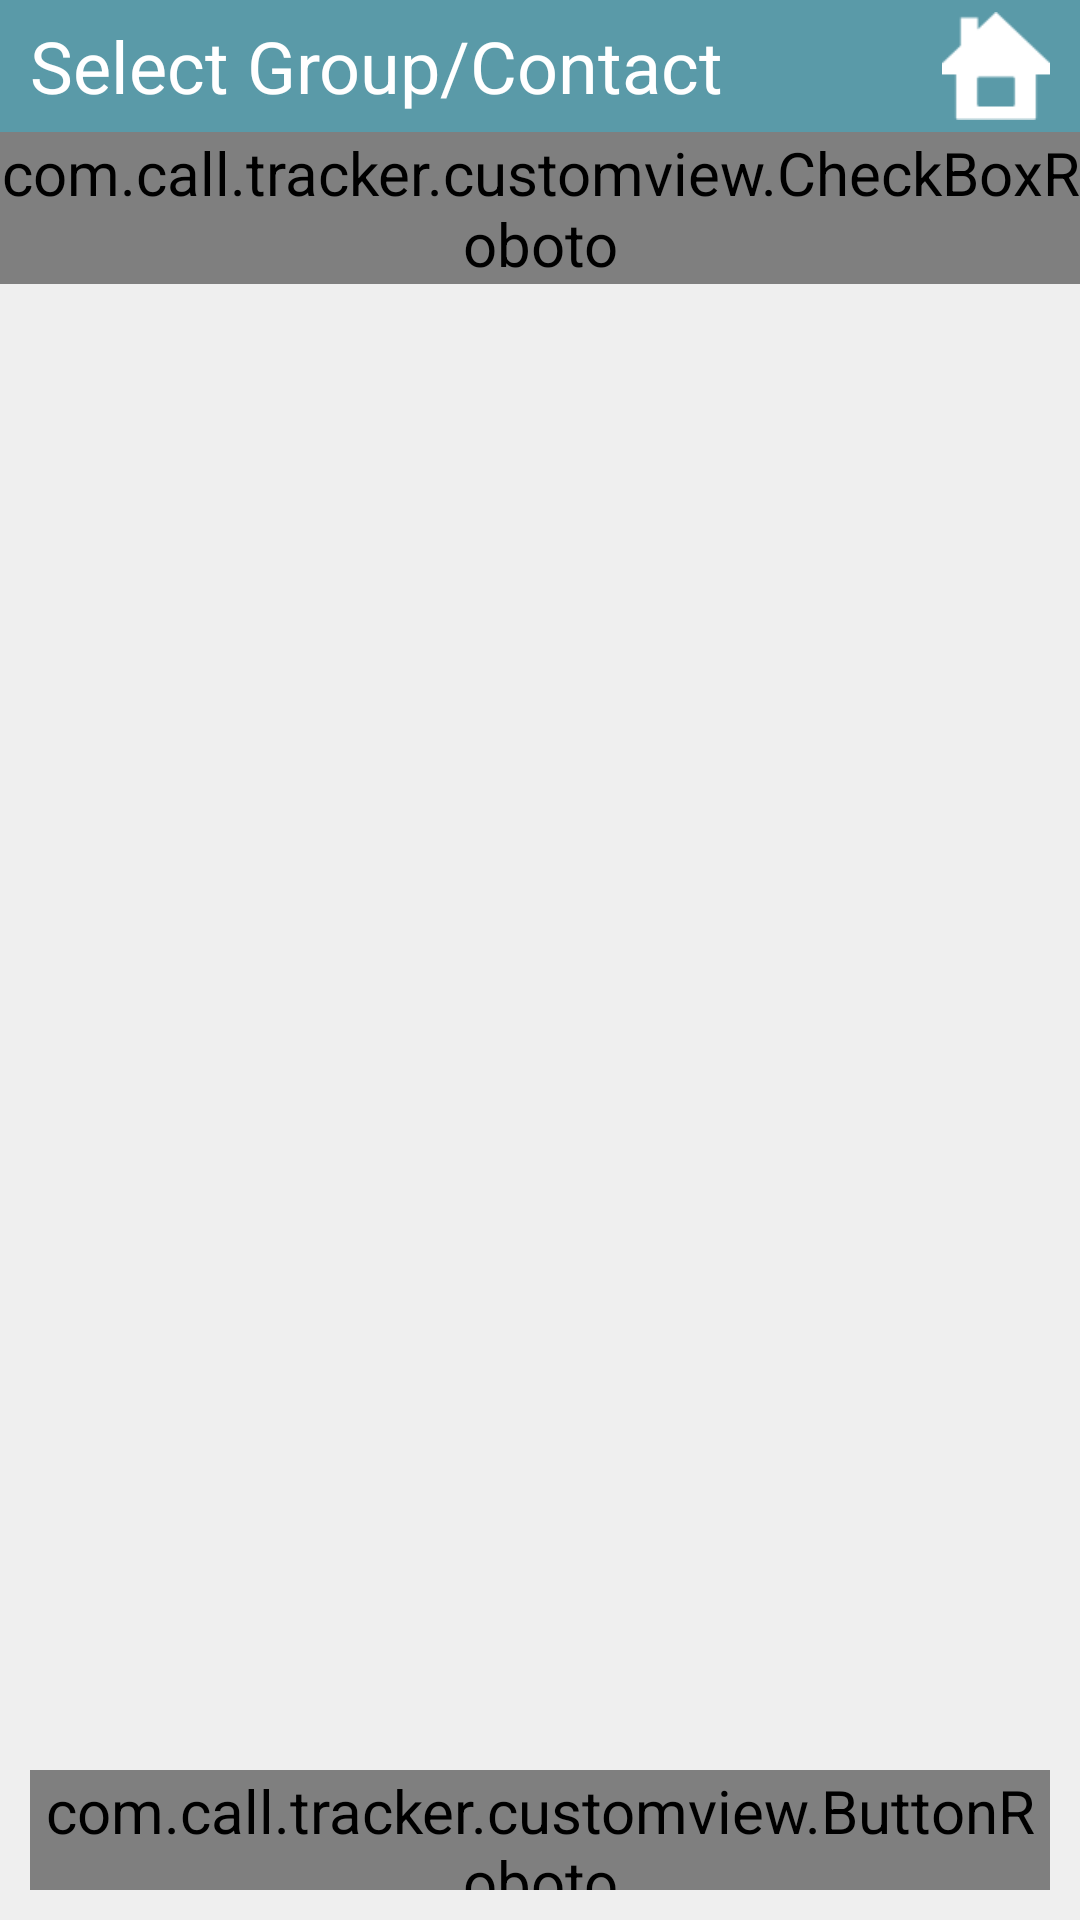

Produce the Android XML layout that renders to this screen, including the resource entries it uses.
<!-- AndroidManifest.xml: application theme AppTheme -->
<!-- res/layout/layout_voice_list.xml -->
<?xml version="1.0" encoding="utf-8"?>
<LinearLayout xmlns:android="http://schemas.android.com/apk/res/android"
    android:layout_width="match_parent"
    android:layout_height="match_parent"
    android:background="@drawable/main_bg"
    android:orientation="vertical" >

    <FrameLayout
        android:id="@+id/FrameLayout1"
        android:layout_width="fill_parent"
        android:layout_height="44dip"
        android:background="@drawable/menu_bg" >

        <ImageButton
            android:id="@+id/butHome"
            android:layout_width="36dp"
            android:layout_height="36dp"
            android:layout_gravity="right|center_vertical"
            android:layout_marginRight="10dp"
            android:background="@drawable/home"
            android:onClick="callHome"
            android:scaleType="fitCenter" />

        <TextView
            android:id="@+id/TextView1"
            android:layout_width="wrap_content"
            android:layout_height="match_parent"
            android:layout_gravity="center_vertical"
            android:layout_marginLeft="10dp"
            android:gravity="center_vertical"
            android:text="Select Group/Contact"
            android:textColor="@color/white"
            android:textSize="24dp" />
    </FrameLayout>

    <com.call.tracker.customview.CheckBoxRoboto
        android:id="@+id/checkAll"
        android:layout_width="wrap_content"
        android:layout_height="wrap_content"
        android:text="All Contacts"
        android:textAppearance="?android:attr/textAppearanceLarge"
        android:textColor="@color/theme_color" />

    <ListView
        android:id="@+id/listManager"
        android:layout_width="fill_parent"
        android:layout_height="0dp"
        android:layout_weight="1" />

    <com.call.tracker.customview.ButtonRoboto
        android:layout_width="match_parent"
        android:layout_height="40dp"
        android:layout_margin="10dp"
        android:background="@color/theme_color"
        android:onClick="callReady"
        android:text="Ok"
        android:textColor="@color/white" />

</LinearLayout>
<!-- resources referenced by this layout -->
<resources>
  <color name="theme_color">#5A9AA8</color>
  <color name="white">#FFFFFF</color>
  <!-- drawable home: png bitmap (drawable-ldpi, 1585 bytes) -->
  <!-- drawable main_bg (drawable) -->
  <shape xmlns:android="http://schemas.android.com/apk/res/android" >
  
    
      
      <gradient
          android:angle="270"
          android:endColor="#EFEFEF"
          android:startColor="#EFEFEF" />
  </shape>
  <!-- drawable menu_bg: png bitmap (drawable-ldpi, 4547 bytes) -->
  <style name="AppTheme" parent="@android:style/Theme.Black.NoTitleBar">
          <item name="android:textColor">@color/theme_color</item>
          <item name="android:textSize">20sp</item>
          
      </style>
</resources>
